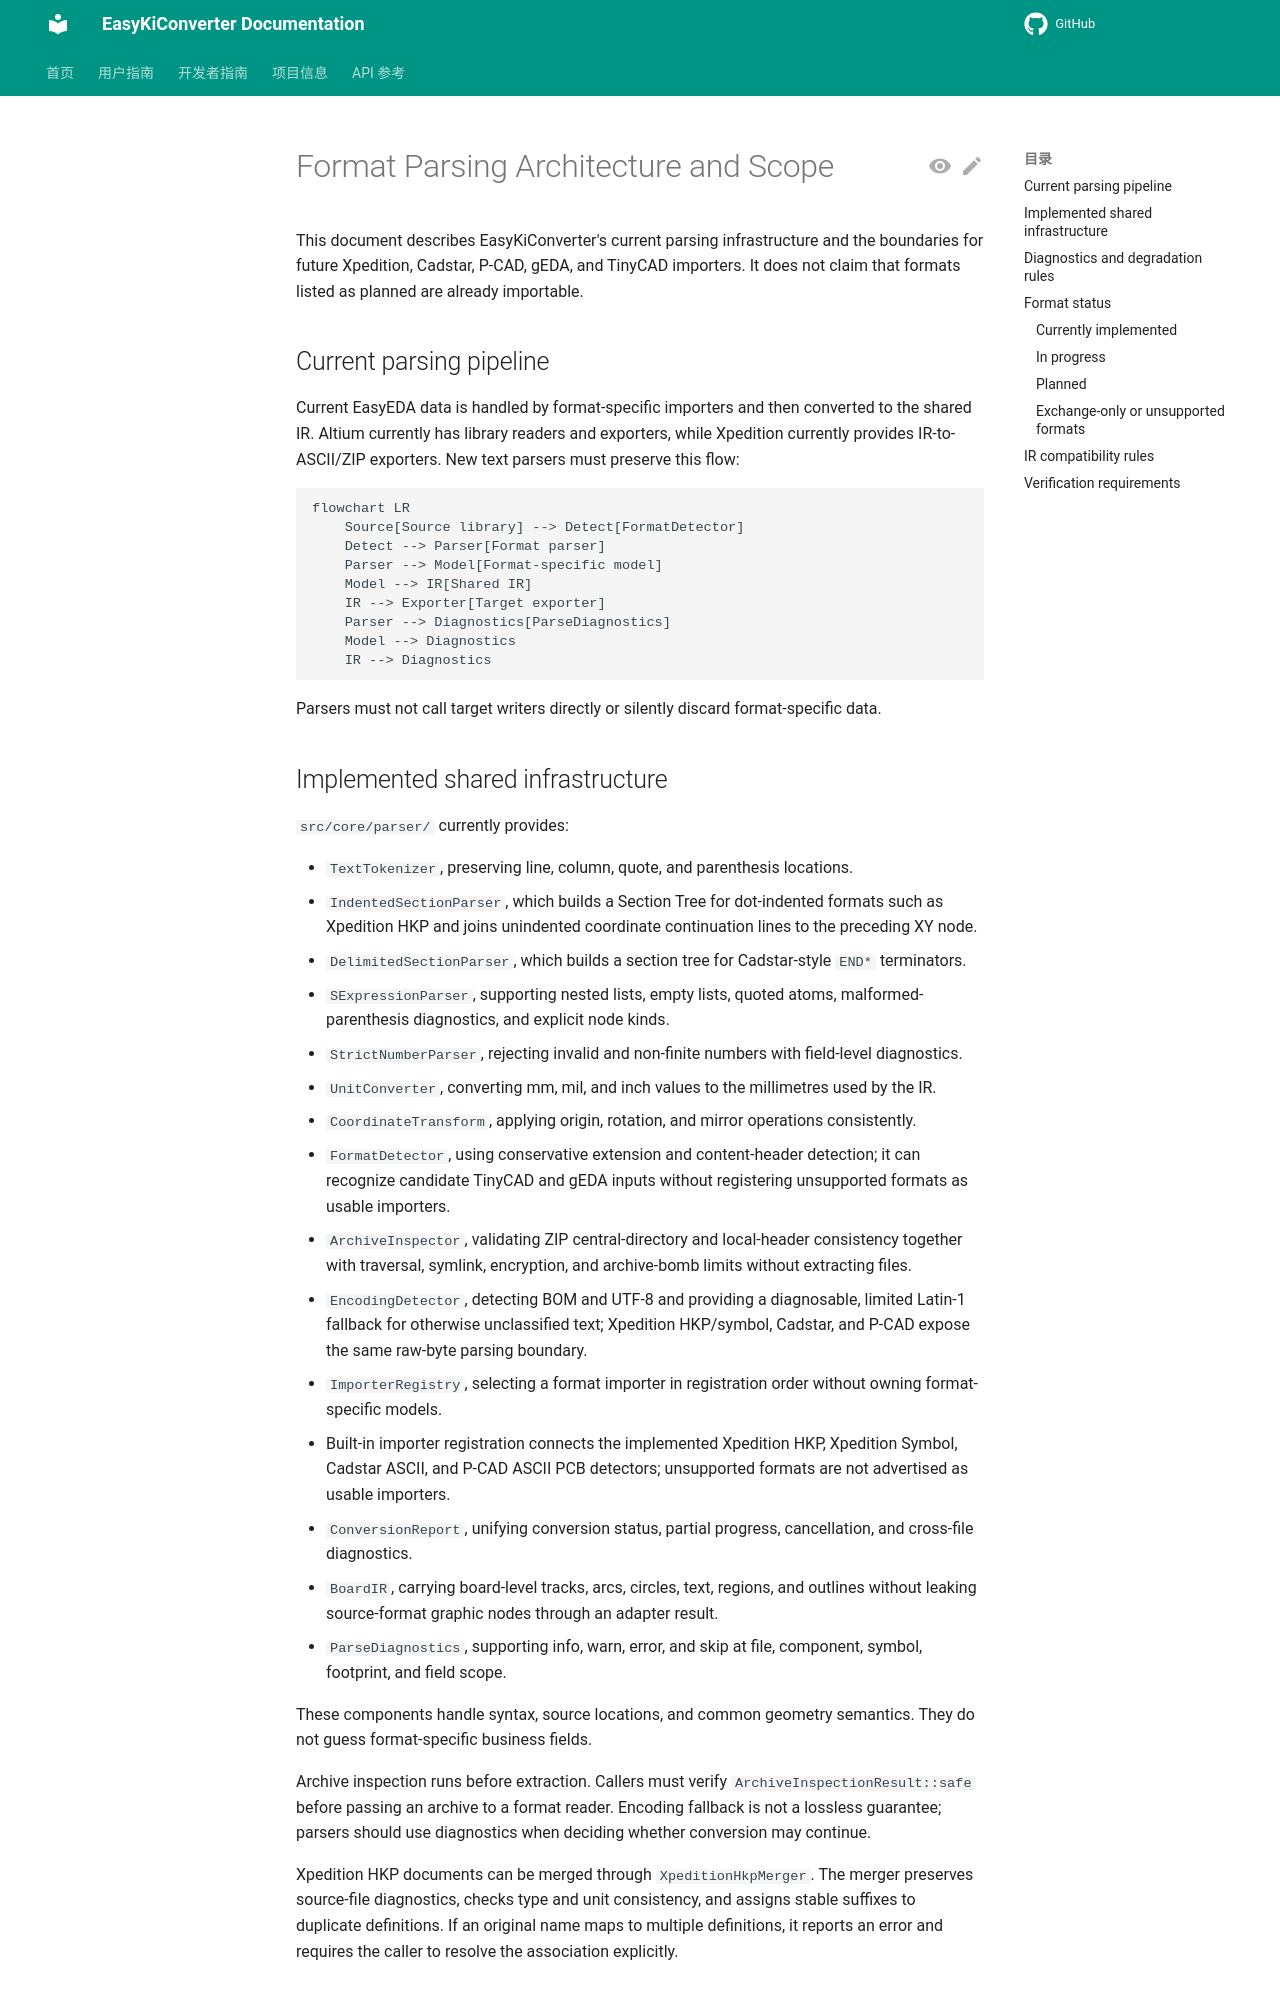

repository: EasyKiconverter/EasyKiConverter · page: developer/PARSER_ARCHITECTURE_en/index.html · generator: mkdocs

# Format Parsing Architecture and Scope

This document describes EasyKiConverter's current parsing infrastructure and the boundaries for future Xpedition, Cadstar, P-CAD, gEDA, and TinyCAD importers. It does not claim that formats listed as planned are already importable.

## Current parsing pipeline

Current EasyEDA data is handled by format-specific importers and then converted to the shared IR. Altium currently has library readers and exporters, while Xpedition currently provides IR-to-ASCII/ZIP exporters. New text parsers must preserve this flow:

```mermaid
flowchart LR
    Source[Source library] --> Detect[FormatDetector]
    Detect --> Parser[Format parser]
    Parser --> Model[Format-specific model]
    Model --> IR[Shared IR]
    IR --> Exporter[Target exporter]
    Parser --> Diagnostics[ParseDiagnostics]
    Model --> Diagnostics
    IR --> Diagnostics
```

Parsers must not call target writers directly or silently discard format-specific data.

## Implemented shared infrastructure

`src/core/parser/` currently provides:

- `TextTokenizer`, preserving line, column, quote, and parenthesis locations.
- `IndentedSectionParser`, which builds a Section Tree for dot-indented formats such as Xpedition HKP and joins unindented coordinate continuation lines to the preceding XY node.
- `DelimitedSectionParser`, which builds a section tree for Cadstar-style `END*` terminators.
- `SExpressionParser`, supporting nested lists, empty lists, quoted atoms, malformed-parenthesis diagnostics, and explicit node kinds.
- `StrictNumberParser`, rejecting invalid and non-finite numbers with field-level diagnostics.
- `UnitConverter`, converting mm, mil, and inch values to the millimetres used by the IR.
- `CoordinateTransform`, applying origin, rotation, and mirror operations consistently.
- `FormatDetector`, using conservative extension and content-header detection; it can recognize candidate TinyCAD and gEDA inputs without registering unsupported formats as usable importers.
- `ArchiveInspector`, validating ZIP central-directory and local-header consistency together with traversal, symlink, encryption, and archive-bomb limits without extracting files.
- `EncodingDetector`, detecting BOM and UTF-8 and providing a diagnosable, limited Latin-1 fallback for otherwise unclassified text; Xpedition HKP/symbol, Cadstar, and P-CAD expose the same raw-byte parsing boundary.
- `ImporterRegistry`, selecting a format importer in registration order without owning format-specific models.
- Built-in importer registration connects the implemented Xpedition HKP, Xpedition Symbol, Cadstar ASCII, and P-CAD ASCII PCB detectors; unsupported formats are not advertised as usable importers.
- `ConversionReport`, unifying conversion status, partial progress, cancellation, and cross-file diagnostics.
- `BoardIR`, carrying board-level tracks, arcs, circles, text, regions, and outlines without leaking source-format graphic nodes through an adapter result.
- `ParseDiagnostics`, supporting info, warn, error, and skip at file, component, symbol, footprint, and field scope.

These components handle syntax, source locations, and common geometry semantics. They do not guess format-specific business fields.

Archive inspection runs before extraction. Callers must verify `ArchiveInspectionResult::safe` before passing an archive to a format reader. Encoding fallback is not a lossless guarantee; parsers should use diagnostics when deciding whether conversion may continue.

Xpedition HKP documents can be merged through `XpeditionHkpMerger`. The merger preserves source-file diagnostics, checks type and unit consistency, and assigns stable suffixes to duplicate definitions. If an original name maps to multiple definitions, it reports an error and requires the caller to resolve the association explicitly.
